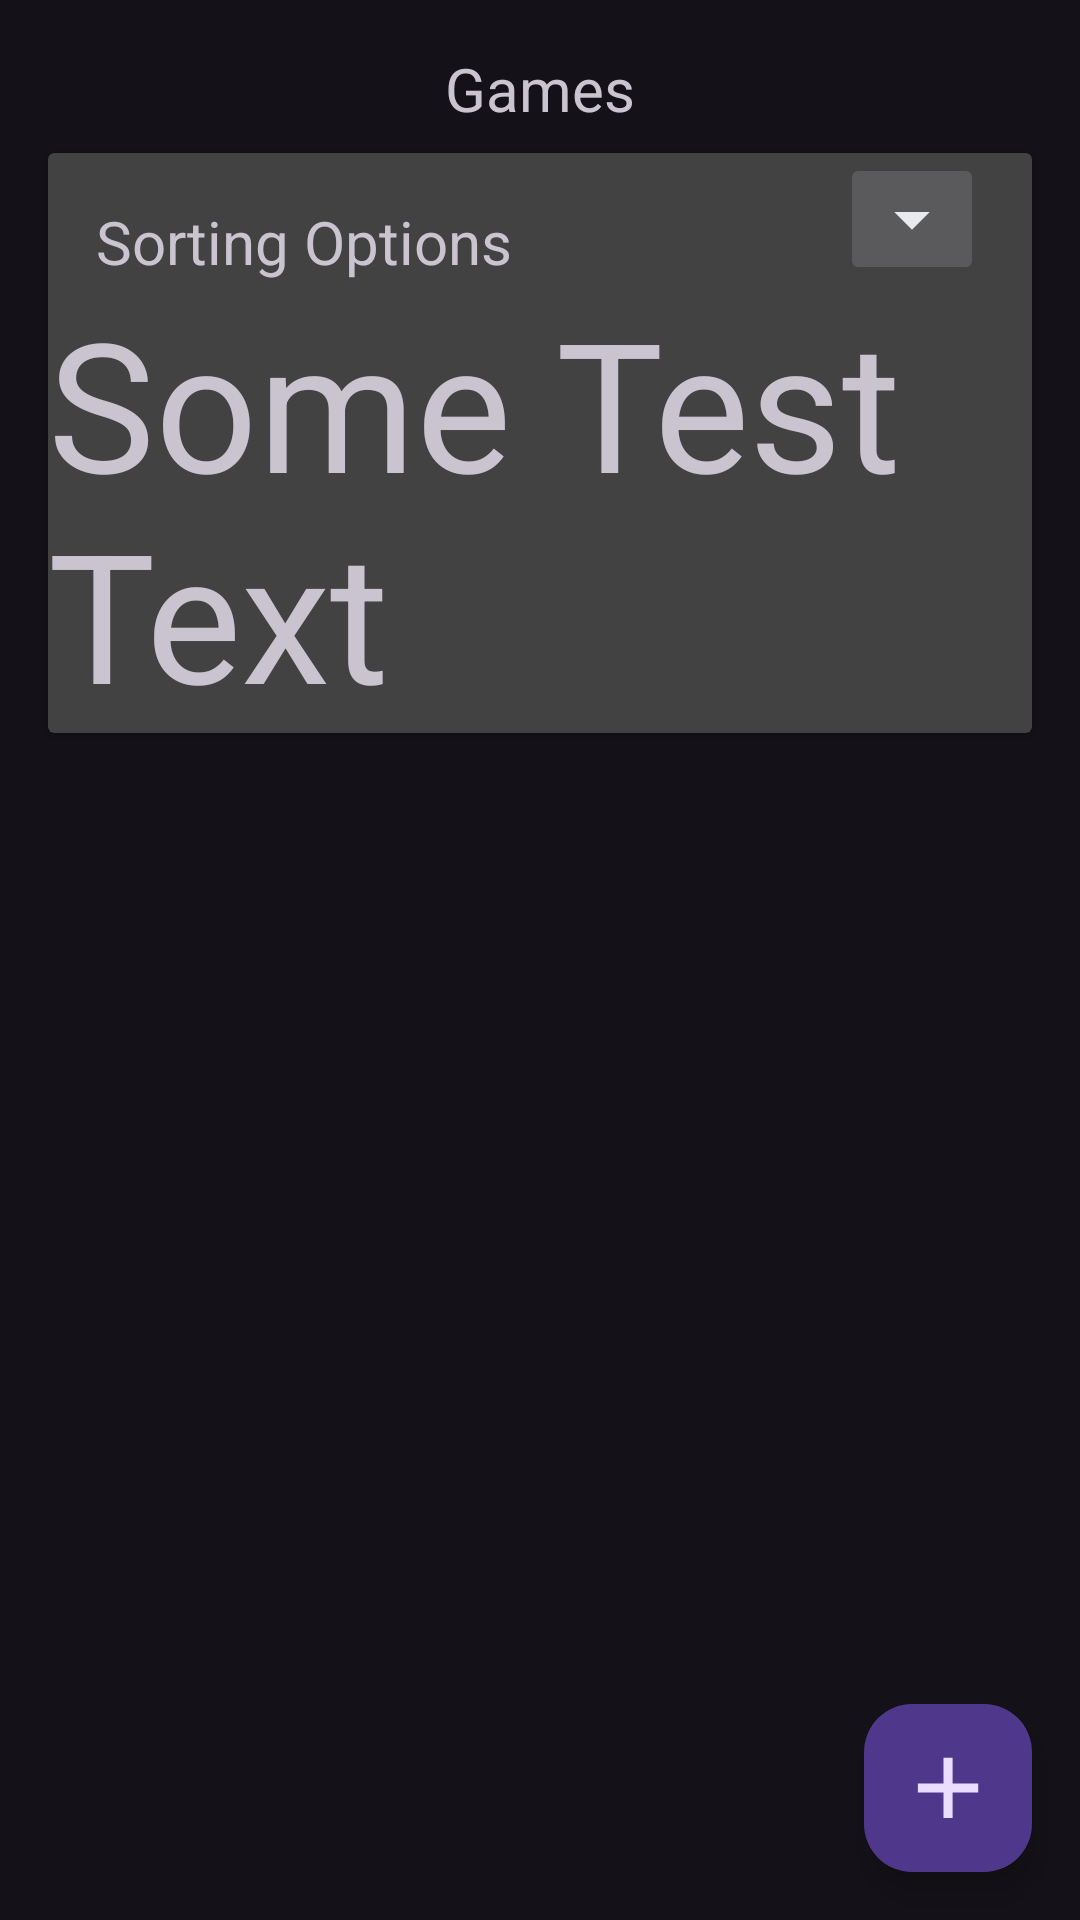

The Android layout XML behind this screen, and the referenced resources:
<!-- AndroidManifest.xml: application theme Theme.MediaTracker -->
<!-- res/layout/fragment_games.xml -->
<?xml version="1.0" encoding="utf-8"?>
<androidx.constraintlayout.widget.ConstraintLayout xmlns:android="http://schemas.android.com/apk/res/android"
    xmlns:app="http://schemas.android.com/apk/res-auto"
    xmlns:tools="http://schemas.android.com/tools"
    android:layout_width="match_parent"
    android:layout_height="match_parent"
    tools:context=".fragments.GamesFragment">

    <TextView
        android:id="@+id/GameHeader"
        android:layout_width="wrap_content"
        android:layout_height="wrap_content"
        android:layout_marginTop="16dp"
        android:text="@string/games"
        android:textSize="20sp"
        app:layout_constraintEnd_toEndOf="parent"
        app:layout_constraintStart_toStartOf="parent"
        app:layout_constraintTop_toTopOf="parent" />

    <androidx.recyclerview.widget.RecyclerView
        android:id="@+id/GameRecycler"
        android:layout_width="0dp"
        android:layout_height="0dp"
        android:layout_marginStart="16dp"
        android:layout_marginTop="16dp"
        android:layout_marginEnd="16dp"
        app:layout_constraintBottom_toBottomOf="parent"
        app:layout_constraintEnd_toEndOf="parent"
        app:layout_constraintStart_toStartOf="parent"
        app:layout_constraintTop_toBottomOf="@+id/GameSortCard"
        tools:listitem="@layout/recycler_game_list" />

    <com.google.android.material.floatingactionbutton.FloatingActionButton
        android:id="@+id/GameAddButton"
        android:layout_width="wrap_content"
        android:layout_height="wrap_content"
        android:layout_marginEnd="16dp"
        android:layout_marginBottom="16dp"
        android:clickable="true"
        android:contentDescription="Add Game"
        android:src="@drawable/add_24dp_fill0_wght700_grad200_opsz48"
        app:layout_constraintBottom_toBottomOf="parent"
        app:layout_constraintEnd_toEndOf="parent"
        app:maxImageSize="32dp" />

    <androidx.cardview.widget.CardView
        android:id="@+id/GameSortCard"
        android:layout_width="0dp"
        android:layout_height="wrap_content"
        android:layout_marginStart="16dp"
        android:layout_marginTop="8dp"
        android:layout_marginEnd="16dp"
        app:layout_constraintEnd_toEndOf="parent"
        app:layout_constraintStart_toStartOf="parent"
        app:layout_constraintTop_toBottomOf="@+id/GameHeader">

        <androidx.constraintlayout.widget.ConstraintLayout
            android:layout_width="match_parent"
            android:layout_height="match_parent">

            <ImageButton
                android:id="@+id/GameSortOptionsOpen"
                android:layout_width="wrap_content"
                android:layout_height="wrap_content"
                android:layout_marginEnd="16dp"
                android:src="@drawable/down_arrow"
                app:layout_constraintEnd_toEndOf="parent"
                app:layout_constraintTop_toTopOf="parent" />

            <TextView
                android:id="@+id/textView4"
                android:layout_width="wrap_content"
                android:layout_height="wrap_content"
                android:layout_marginStart="16dp"
                android:layout_marginTop="16dp"
                android:text="Sorting Options"
                android:textSize="20sp"
                app:layout_constraintStart_toStartOf="parent"
                app:layout_constraintTop_toTopOf="parent" />

            <TextView
                android:id="@+id/GameTestText"
                android:layout_width="wrap_content"
                android:layout_height="wrap_content"
                android:text="Some Test Text"
                android:textSize="60sp"
                app:layout_constraintStart_toStartOf="parent"
                app:layout_constraintTop_toBottomOf="@+id/textView4" />

            <ImageButton
                android:id="@+id/GameSortOptionsClose"
                android:layout_width="wrap_content"
                android:layout_height="wrap_content"
                android:layout_marginEnd="16dp"
                android:src="@drawable/up_arrow"
                android:visibility="invisible"
                app:layout_constraintEnd_toEndOf="parent"
                app:layout_constraintTop_toTopOf="parent" />
        </androidx.constraintlayout.widget.ConstraintLayout>
    </androidx.cardview.widget.CardView>
</androidx.constraintlayout.widget.ConstraintLayout>
<!-- res/layout/recycler_game_list.xml (included above) -->
<?xml version="1.0" encoding="utf-8"?>
<androidx.cardview.widget.CardView xmlns:android="http://schemas.android.com/apk/res/android"
    xmlns:app="http://schemas.android.com/apk/res-auto"
    xmlns:tools="http://schemas.android.com/tools"
    android:layout_width="match_parent"
    android:layout_height="wrap_content"
    android:layout_margin="10dp"
    app:cardCornerRadius="8dp"
    app:cardElevation="6dp">

    <androidx.constraintlayout.widget.ConstraintLayout
        android:layout_width="match_parent"
        android:layout_height="match_parent">

        <TextView
            android:id="@+id/GameTitle"
            android:layout_width="0dp"
            android:layout_height="wrap_content"
            android:layout_marginStart="16dp"
            android:layout_marginTop="16dp"
            android:layout_marginEnd="16dp"
            android:text="@string/title"
            android:textSize="20sp"
            app:layout_constraintEnd_toStartOf="@+id/GameListEditButton"
            app:layout_constraintStart_toStartOf="parent"
            app:layout_constraintTop_toTopOf="parent" />

        <TextView
            android:id="@+id/GameText"
            android:layout_width="0dp"
            android:layout_height="wrap_content"
            android:layout_marginStart="16dp"
            android:layout_marginTop="8dp"
            android:layout_marginEnd="16dp"
            android:layout_marginBottom="16dp"
            android:text="@string/placeholder"
            app:layout_constraintBottom_toBottomOf="parent"
            app:layout_constraintEnd_toStartOf="@+id/GameListEditButton"
            app:layout_constraintHorizontal_bias="0.0"
            app:layout_constraintStart_toStartOf="parent"
            app:layout_constraintTop_toBottomOf="@+id/GameTitle" />

        <ImageButton
            android:id="@+id/GameListEditButton"
            android:layout_width="48dp"
            android:layout_height="48dp"
            android:layout_marginTop="16dp"
            android:layout_marginEnd="16dp"
            android:layout_marginBottom="16dp"
            android:background="@drawable/gradient"
            android:backgroundTint="@color/primary"
            app:layout_constraintBottom_toBottomOf="parent"
            app:layout_constraintEnd_toEndOf="parent"
            app:layout_constraintTop_toTopOf="parent"
            app:srcCompat="@drawable/edit" />
    </androidx.constraintlayout.widget.ConstraintLayout>


</androidx.cardview.widget.CardView>
<!-- resources referenced by this layout -->
<resources>
  <color name="primary">#1e0447</color>
  <!-- drawable add_24dp_fill0_wght700_grad200_opsz48 (drawable-mdpi) -->
  <vector xmlns:android="http://schemas.android.com/apk/res/android"
      android:width="24dp"
      android:height="24dp"
      android:viewportWidth="960"
      android:viewportHeight="960">
    <path
        android:pathData="M435,526L179,526v-91h256v-258h91v258h256v91L526,526v255h-91v-255Z"
        android:fillColor="#e8eaed"/>
  </vector>
  <!-- drawable down_arrow (drawable-mdpi) -->
  <vector xmlns:android="http://schemas.android.com/apk/res/android"
      android:width="24dp"
      android:height="24dp"
      android:viewportWidth="960"
      android:viewportHeight="960">
    <path
        android:pathData="M480,622 L243,386h474L480,622Z"
        android:fillColor="#e8eaed"/>
  </vector>
  <!-- drawable edit (drawable-mdpi) -->
  <vector xmlns:android="http://schemas.android.com/apk/res/android"
      android:width="32dp"
      android:height="32dp"
      android:viewportWidth="960"
      android:viewportHeight="960">
    <path
        android:pathData="M195.67,763.33L245,763.33l387,-386.07L584.67,328l-389,388.4v46.93ZM90.67,869.33L90.67,672L649,113.67q10.33,-10.67 25.04,-16.84 14.7,-6.16 30.63,-6.16 15.4,0 29.87,6.16Q749,103 762,112.67L848.33,197q11.34,12.67 16.67,27.48 5.33,14.82 5.33,30.47 0,16.05 -5.83,30.88 -5.83,14.84 -16.28,24.95L289.33,869.33L90.67,869.33ZM754.67,254.33 L707.33,206.33 754.67,254.33ZM608.67,352 L584.67,328L632,377l-23.33,-25Z"
        android:fillColor="#e8eaed"/>
  </vector>
  <!-- drawable gradient (drawable) -->
  <?xml version="1.0" encoding="utf-8"?>
  <shape xmlns:android="http://schemas.android.com/apk/res/android">
  
      <corners android:radius="5dp" />
  
      <stroke
          android:width="20dp"
          android:color="#090" />
  
  </shape>
  <!-- drawable up_arrow (drawable-mdpi) -->
  <vector xmlns:android="http://schemas.android.com/apk/res/android"
      android:width="24dp"
      android:height="24dp"
      android:viewportWidth="960"
      android:viewportHeight="960">
    <path
        android:pathData="M232.67,579.33 L480,331.67l247.33,247.66L232.67,579.33Z"
        android:fillColor="#e8eaed"/>
  </vector>
  <string name="games">Games</string>
  <string name="placeholder">placeholder</string>
  <string name="title">Title</string>
  <style name="Theme.MediaTracker" parent="Base.Theme.MediaTracker" />
  <style name="Base.Theme.MediaTracker" parent="Theme.Material3.Dark.NoActionBar">
          
          
          <item name="colorPrimary">@color/primary</item>
          <item name="subCardBackground">@color/dark_grey</item>
          <item name="dangerButtonBG">@color/dark_red</item>
          <item name="dangerButtonText">@color/light_red</item>
      </style>
  <color name="dark_grey">#2e2e2d</color>
</resources>
